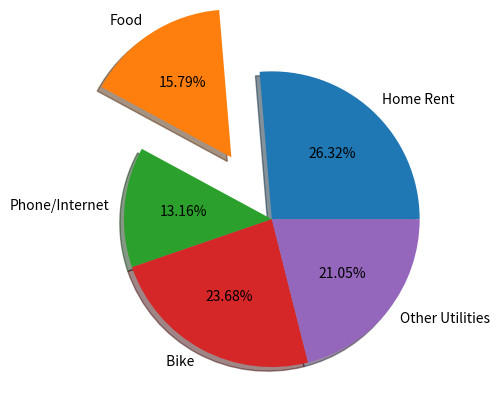

Reproduce this figure in Python.


# impoer library

import matplotlib.pyplot as plt


exp_label = ["Home Rent" , "Food" , "Phone/Internet" , " Bike" , "Other Utilities"]
exp_values = [5000 , 3000 , 2500 , 4500 , 4000]


exp = [0,0.5,0,0,0]
plt.pie(exp_values , labels =  exp_label , autopct = "%1.2f%%",explode = exp ,shadow = True)

plt.savefig("pie.pdf")  # save graph
plt.show()




